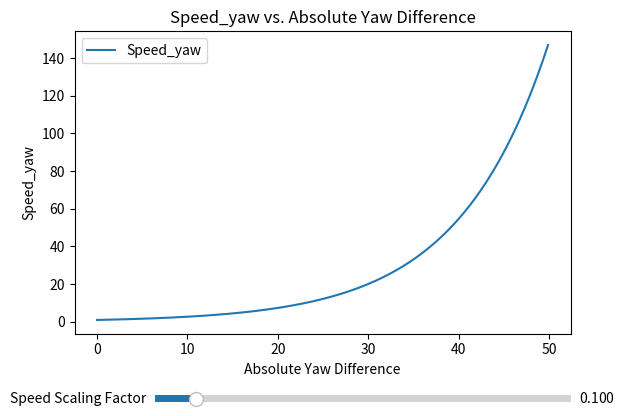

Reproduce this figure in Python.
import matplotlib.pyplot as plt
from matplotlib.widgets import Slider
import numpy as np
import math

# Initial speed scaling factor
initial_speed_scaling_factor = 0.1

# Sample data for the absolute difference in yaw angles
yaw_differences = np.arange(0, 50, 0.1)

# Calculate speed_yaw for each absolute difference
speed_yaw_values = [math.exp(diff * initial_speed_scaling_factor) for diff in yaw_differences]

# Create the initial plot
fig, ax = plt.subplots()
plt.subplots_adjust(bottom=0.25)  # Adjust the bottom to make room for the slider

# Plotting
line, = ax.plot(yaw_differences, speed_yaw_values, label='Speed_yaw')
plt.title('Speed_yaw vs. Absolute Yaw Difference')
plt.xlabel('Absolute Yaw Difference')
plt.ylabel('Speed_yaw')
plt.legend()

# Add a slider for adjusting the speed_scaling_factor
ax_slider = plt.axes([0.25, 0.1, 0.65, 0.03], facecolor='lightgoldenrodyellow')
speed_scaling_factor_slider = Slider(ax_slider, 'Speed Scaling Factor', 0.001, 1.0, valinit=initial_speed_scaling_factor)

# Function to update the plot when the slider is moved
def update(val):
    speed_scaling_factor = speed_scaling_factor_slider.val
    speed_yaw_values = [math.exp(diff * speed_scaling_factor) for diff in yaw_differences]
    line.set_ydata(speed_yaw_values)
    fig.canvas.draw_idle()

# Attach the update function to the slider
speed_scaling_factor_slider.on_changed(update)

plt.show()
